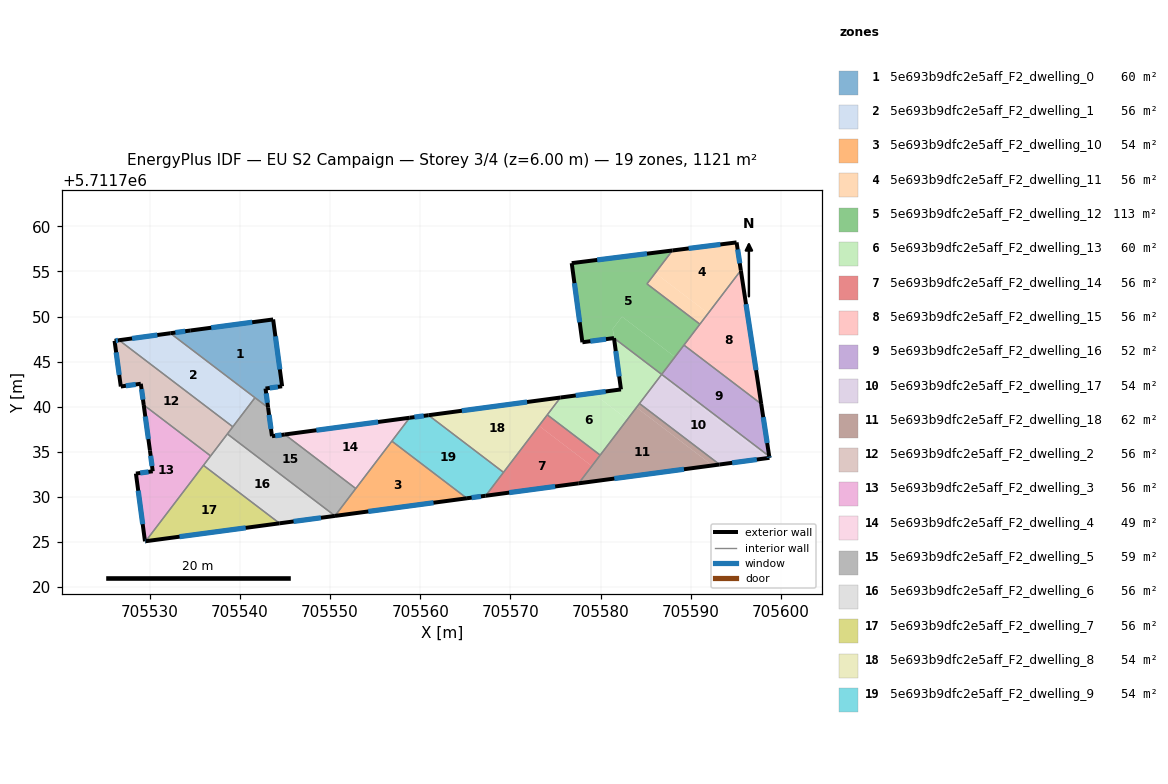
=== STOREY PLAN SPEC (per zone: floor XY polygon, exterior-wall plan segments, windows/doors) ===
zone 1: 5e693b9dfc2e5aff_F2_dwelling_0  (60.3 m²)
  floor: (705543.69, 5711749.68) (705544.68, 5711742.27) (705542.84, 5711742.02) (705543.13, 5711739.91) (705541.68, 5711741.01) (705532.29, 5711748.15) (705534.50, 5711748.45)
  exterior wall: (705534.50, 5711748.45) – (705532.29, 5711748.15)  [2.2 m]
    window: (705533.94, 5711748.38) – (705532.85, 5711748.23)  [1.6 m²]
  exterior wall: (705543.69, 5711749.68) – (705534.50, 5711748.45)  [9.3 m]
    window: (705541.36, 5711749.37) – (705536.83, 5711748.76)  [6.8 m²]
  exterior wall: (705544.68, 5711742.27) – (705543.69, 5711749.68)  [7.5 m]
    window: (705544.43, 5711744.15) – (705543.94, 5711747.81)  [5.5 m²]
  exterior wall: (705542.84, 5711742.02) – (705544.68, 5711742.27)  [1.9 m]
    window: (705543.31, 5711742.08) – (705544.22, 5711742.21)  [1.4 m²]
  exterior wall: (705543.13, 5711739.91) – (705542.84, 5711742.02)  [2.1 m]
    window: (705543.06, 5711740.44) – (705542.92, 5711741.49)  [1.6 m²]
  interior walls: 2
zone 2: 5e693b9dfc2e5aff_F2_dwelling_1  (56.0 m²)
  floor: (705541.67, 5711741.01) (705539.22, 5711737.78) (705526.61, 5711747.38) (705532.29, 5711748.15)
  exterior wall: (705532.29, 5711748.15) – (705526.61, 5711747.38)  [5.7 m]
    window: (705530.86, 5711747.96) – (705528.05, 5711747.58)  [4.2 m²]
  interior walls: 3
zone 3: 5e693b9dfc2e5aff_F2_dwelling_10  (54.5 m²)
  floor: (705565.17, 5711729.86) (705550.54, 5711727.90) (705556.85, 5711736.19)
  exterior wall: (705550.54, 5711727.90) – (705565.17, 5711729.86)  [14.8 m]
    window: (705554.24, 5711728.40) – (705561.47, 5711729.36)  [10.8 m²]
  interior walls: 3
zone 4: 5e693b9dfc2e5aff_F2_dwelling_11  (56.0 m²)
  floor: (705595.07, 5711758.22) (705595.54, 5711755.12) (705591.92, 5711750.37) (705586.05, 5711754.83) (705587.95, 5711757.33)
  floor: (705591.92, 5711750.37) (705591.00, 5711749.16) (705585.13, 5711753.62) (705586.05, 5711754.83)
  exterior wall: (705595.07, 5711758.22) – (705587.95, 5711757.33)  [7.2 m]
    window: (705593.27, 5711758.00) – (705589.75, 5711757.56)  [5.3 m²]
  exterior wall: (705595.54, 5711755.12) – (705595.07, 5711758.22)  [3.1 m]
    window: (705595.42, 5711755.91) – (705595.19, 5711757.44)  [2.3 m²]
  interior walls: 3
zone 5: 5e693b9dfc2e5aff_F2_dwelling_12  (112.6 m²)
  floor: (705587.95, 5711757.33) (705585.13, 5711753.62) (705591.00, 5711749.16) (705588.23, 5711745.53) (705582.37, 5711749.99) (705581.34, 5711748.64) (705581.47, 5711747.62) (705577.97, 5711747.15) (705576.79, 5711755.92)
  floor: (705588.23, 5711745.53) (705586.76, 5711743.59) (705581.47, 5711747.62) (705581.34, 5711748.64) (705582.37, 5711749.99)
  exterior wall: (705577.97, 5711747.15) – (705581.48, 5711747.62)  [3.5 m]
    window: (705578.86, 5711747.27) – (705580.59, 5711747.50)  [2.6 m²]
  exterior wall: (705576.79, 5711755.92) – (705577.97, 5711747.15)  [8.9 m]
    window: (705577.09, 5711753.71) – (705577.67, 5711749.37)  [6.5 m²]
  exterior wall: (705587.95, 5711757.33) – (705576.79, 5711755.92)  [11.3 m]
    window: (705585.13, 5711756.97) – (705579.61, 5711756.28)  [8.2 m²]
  interior walls: 5
zone 6: 5e693b9dfc2e5aff_F2_dwelling_13  (60.3 m²)
  floor: (705586.76, 5711743.59) (705582.99, 5711738.64) (705582.97, 5711738.62) (705582.96, 5711738.60) (705579.14, 5711741.51) (705579.20, 5711741.52) (705582.25, 5711741.92) (705581.48, 5711747.62)
  floor: (705582.96, 5711738.60) (705579.94, 5711734.64) (705574.08, 5711739.11) (705575.54, 5711741.03) (705579.14, 5711741.51)
  exterior wall: (705582.25, 5711741.92) – (705575.54, 5711741.03)  [6.8 m]
    window: (705580.55, 5711741.70) – (705577.24, 5711741.25)  [5.0 m²]
  exterior wall: (705581.48, 5711747.62) – (705582.25, 5711741.92)  [5.7 m]
    window: (705581.67, 5711746.18) – (705582.05, 5711743.36)  [4.2 m²]
  interior walls: 5
zone 7: 5e693b9dfc2e5aff_F2_dwelling_14  (56.0 m²)
  floor: (705579.94, 5711734.64) (705579.02, 5711733.43) (705573.16, 5711737.90) (705574.08, 5711739.11)
  floor: (705579.02, 5711733.43) (705577.56, 5711731.51) (705567.25, 5711730.14) (705573.16, 5711737.90)
  exterior wall: (705567.25, 5711730.13) – (705577.56, 5711731.51)  [10.4 m]
    window: (705569.86, 5711730.48) – (705574.95, 5711731.17)  [7.6 m²]
  interior walls: 4
zone 8: 5e693b9dfc2e5aff_F2_dwelling_15  (56.0 m²)
  floor: (705595.54, 5711755.12) (705597.80, 5711740.32) (705589.23, 5711746.84)
  exterior wall: (705597.80, 5711740.32) – (705595.54, 5711755.12)  [15.0 m]
    window: (705597.23, 5711744.06) – (705596.11, 5711751.38)  [11.0 m²]
  interior walls: 3
zone 9: 5e693b9dfc2e5aff_F2_dwelling_16  (52.5 m²)
  floor: (705597.80, 5711740.32) (705598.68, 5711734.52) (705586.76, 5711743.59) (705589.23, 5711746.84)
  exterior wall: (705598.68, 5711734.52) – (705597.80, 5711740.32)  [5.9 m]
    window: (705598.46, 5711735.98) – (705598.02, 5711738.85)  [4.3 m²]
  interior walls: 3
zone 10: 5e693b9dfc2e5aff_F2_dwelling_17  (53.6 m²)
  floor: (705598.55, 5711734.32) (705593.18, 5711733.60) (705584.30, 5711740.36) (705586.62, 5711743.41)
  floor: (705598.68, 5711734.52) (705598.71, 5711734.34) (705598.55, 5711734.32) (705586.62, 5711743.41) (705586.76, 5711743.59)
  exterior wall: (705598.71, 5711734.34) – (705598.68, 5711734.52)  [0.2 m]
    window: (705598.70, 5711734.38) – (705598.69, 5711734.47)  [0.1 m²]
  exterior wall: (705593.18, 5711733.60) – (705598.71, 5711734.34)  [5.6 m]
    window: (705594.58, 5711733.79) – (705597.31, 5711734.15)  [4.1 m²]
  interior walls: 3
zone 11: 5e693b9dfc2e5aff_F2_dwelling_18  (62.1 m²)
  floor: (705592.40, 5711733.50) (705577.56, 5711731.51) (705583.97, 5711739.92)
  floor: (705593.18, 5711733.60) (705592.40, 5711733.50) (705583.97, 5711739.92) (705584.30, 5711740.36)
  exterior wall: (705577.56, 5711731.51) – (705593.18, 5711733.60)  [15.8 m]
    window: (705581.51, 5711732.04) – (705589.23, 5711733.07)  [11.5 m²]
  interior walls: 3
zone 12: 5e693b9dfc2e5aff_F2_dwelling_2  (56.0 m²)
  floor: (705539.22, 5711737.78) (705536.76, 5711734.55) (705529.34, 5711740.20) (705529.02, 5711742.55) (705526.80, 5711742.25) (705526.11, 5711747.31) (705526.61, 5711747.38)
  exterior wall: (705526.80, 5711742.25) – (705529.02, 5711742.55)  [2.2 m]
    window: (705527.36, 5711742.33) – (705528.46, 5711742.48)  [1.6 m²]
  exterior wall: (705526.11, 5711747.31) – (705526.80, 5711742.25)  [5.1 m]
    window: (705526.28, 5711746.03) – (705526.63, 5711743.53)  [3.7 m²]
  exterior wall: (705526.61, 5711747.38) – (705526.11, 5711747.31)  [0.5 m]
    window: (705526.48, 5711747.36) – (705526.24, 5711747.33)  [0.4 m²]
  exterior wall: (705529.02, 5711742.55) – (705529.34, 5711740.20)  [2.4 m]
    window: (705529.10, 5711741.96) – (705529.26, 5711740.79)  [1.7 m²]
  interior walls: 4
zone 13: 5e693b9dfc2e5aff_F2_dwelling_3  (56.0 m²)
  floor: (705536.76, 5711734.55) (705529.56, 5711725.10) (705529.48, 5711725.09) (705528.48, 5711732.60) (705530.34, 5711732.85) (705530.03, 5711735.14) (705529.34, 5711740.20)
  exterior wall: (705530.34, 5711732.85) – (705528.48, 5711732.60)  [1.9 m]
    window: (705529.87, 5711732.79) – (705528.95, 5711732.66)  [1.4 m²]
  exterior wall: (705530.03, 5711735.14) – (705530.34, 5711732.85)  [2.3 m]
    window: (705530.11, 5711734.56) – (705530.26, 5711733.43)  [1.7 m²]
  exterior wall: (705529.34, 5711740.20) – (705530.03, 5711735.14)  [5.1 m]
    window: (705529.52, 5711738.92) – (705529.86, 5711736.42)  [3.7 m²]
  exterior wall: (705529.48, 5711725.09) – (705529.56, 5711725.10)  [0.1 m]
    window: (705529.50, 5711725.09) – (705529.54, 5711725.09)  [0.1 m²]
  exterior wall: (705528.48, 5711732.60) – (705529.48, 5711725.09)  [7.6 m]
    window: (705528.73, 5711730.70) – (705529.23, 5711726.99)  [5.6 m²]
  interior walls: 3
zone 14: 5e693b9dfc2e5aff_F2_dwelling_4  (48.8 m²)
  floor: (705558.82, 5711738.78) (705552.85, 5711730.94) (705544.98, 5711736.93)
  exterior wall: (705558.82, 5711738.79) – (705544.98, 5711736.93)  [14.0 m]
    window: (705555.32, 5711738.32) – (705548.48, 5711737.40)  [10.2 m²]
  interior walls: 3
zone 15: 5e693b9dfc2e5aff_F2_dwelling_5  (59.1 m²)
  floor: (705544.98, 5711736.93) (705552.85, 5711730.94) (705550.54, 5711727.91) (705538.61, 5711736.99) (705541.67, 5711741.01) (705543.13, 5711739.90) (705543.56, 5711736.74)
  exterior wall: (705543.56, 5711736.74) – (705543.13, 5711739.90)  [3.2 m]
    window: (705543.45, 5711737.54) – (705543.24, 5711739.10)  [2.3 m²]
  exterior wall: (705544.98, 5711736.93) – (705543.56, 5711736.74)  [1.4 m]
    window: (705544.62, 5711736.88) – (705543.92, 5711736.79)  [1.1 m²]
  interior walls: 6
zone 16: 5e693b9dfc2e5aff_F2_dwelling_6  (56.0 m²)
  floor: (705550.53, 5711727.91) (705544.40, 5711727.08) (705535.96, 5711733.51) (705538.61, 5711736.99)
  floor: (705550.54, 5711727.91) (705550.53, 5711727.91) (705538.61, 5711736.99)
  exterior wall: (705544.40, 5711727.08) – (705550.54, 5711727.90)  [6.2 m]
    window: (705545.95, 5711727.29) – (705548.98, 5711727.69)  [4.5 m²]
  interior walls: 4
zone 17: 5e693b9dfc2e5aff_F2_dwelling_7  (56.1 m²)
  floor: (705544.40, 5711727.08) (705529.56, 5711725.10) (705535.96, 5711733.51)
  exterior wall: (705529.56, 5711725.10) – (705544.40, 5711727.08)  [15.0 m]
    window: (705533.31, 5711725.60) – (705540.65, 5711726.58)  [11.0 m²]
  interior walls: 2
zone 18: 5e693b9dfc2e5aff_F2_dwelling_8  (54.5 m²)
  floor: (705575.54, 5711741.03) (705569.23, 5711732.73) (705560.91, 5711739.06)
  exterior wall: (705575.54, 5711741.03) – (705560.91, 5711739.06)  [14.8 m]
    window: (705571.84, 5711740.53) – (705564.61, 5711739.56)  [10.8 m²]
  interior walls: 3
zone 19: 5e693b9dfc2e5aff_F2_dwelling_9  (54.5 m²)
  floor: (705569.22, 5711732.73) (705567.25, 5711730.13) (705565.17, 5711729.86) (705556.85, 5711736.19) (705558.82, 5711738.79) (705560.91, 5711739.06)
  exterior wall: (705560.91, 5711739.06) – (705558.82, 5711738.79)  [2.1 m]
    window: (705560.38, 5711738.99) – (705559.35, 5711738.86)  [1.5 m²]
  exterior wall: (705565.17, 5711729.86) – (705567.25, 5711730.13)  [2.1 m]
    window: (705565.69, 5711729.93) – (705566.72, 5711730.06)  [1.5 m²]
  interior walls: 4

=== DERIVED (storey summary) ===
Building: EU S2 Campaign
Storey: 3 of 4  (floor level z = 6.00 m)
Storey gross floor area: 1120.9 m²
Zones on this storey: 19
  - 5e693b9dfc2e5aff_F2_dwelling_0: floor 60.3 m²; exterior wall 23.0 m (68.9 m²); 5 window(s) 16.8 m²; WWR 24.4%
  - 5e693b9dfc2e5aff_F2_dwelling_1: floor 56.0 m²; exterior wall 5.7 m (17.2 m²); 1 window(s) 4.2 m²; WWR 24.4%
  - 5e693b9dfc2e5aff_F2_dwelling_10: floor 54.5 m²; exterior wall 14.8 m (44.3 m²); 1 window(s) 10.8 m²; WWR 24.4%
  - 5e693b9dfc2e5aff_F2_dwelling_11: floor 56.0 m²; exterior wall 10.3 m (30.9 m²); 2 window(s) 7.6 m²; WWR 24.4%
  - 5e693b9dfc2e5aff_F2_dwelling_12: floor 112.6 m²; exterior wall 23.6 m (70.9 m²); 3 window(s) 17.3 m²; WWR 24.4%
  - 5e693b9dfc2e5aff_F2_dwelling_13: floor 60.3 m²; exterior wall 12.5 m (37.5 m²); 2 window(s) 9.2 m²; WWR 24.4%
  - 5e693b9dfc2e5aff_F2_dwelling_14: floor 56.0 m²; exterior wall 10.4 m (31.2 m²); 1 window(s) 7.6 m²; WWR 24.4%
  - 5e693b9dfc2e5aff_F2_dwelling_15: floor 56.0 m²; exterior wall 15.0 m (44.9 m²); 1 window(s) 11.0 m²; WWR 24.4%
  - 5e693b9dfc2e5aff_F2_dwelling_16: floor 52.5 m²; exterior wall 5.9 m (17.6 m²); 1 window(s) 4.3 m²; WWR 24.4%
  - 5e693b9dfc2e5aff_F2_dwelling_17: floor 53.6 m²; exterior wall 5.8 m (17.3 m²); 2 window(s) 4.2 m²; WWR 24.4%
  - 5e693b9dfc2e5aff_F2_dwelling_18: floor 62.1 m²; exterior wall 15.8 m (47.3 m²); 1 window(s) 11.5 m²; WWR 24.4%
  - 5e693b9dfc2e5aff_F2_dwelling_2: floor 56.0 m²; exterior wall 10.2 m (30.7 m²); 4 window(s) 7.5 m²; WWR 24.4%
  - 5e693b9dfc2e5aff_F2_dwelling_3: floor 56.0 m²; exterior wall 17.0 m (50.9 m²); 5 window(s) 12.4 m²; WWR 24.4%
  - 5e693b9dfc2e5aff_F2_dwelling_4: floor 48.8 m²; exterior wall 14.0 m (41.9 m²); 1 window(s) 10.2 m²; WWR 24.4%
  - 5e693b9dfc2e5aff_F2_dwelling_5: floor 59.1 m²; exterior wall 4.6 m (13.9 m²); 2 window(s) 3.4 m²; WWR 24.4%
  - 5e693b9dfc2e5aff_F2_dwelling_6: floor 56.0 m²; exterior wall 6.2 m (18.6 m²); 1 window(s) 4.5 m²; WWR 24.4%
  - 5e693b9dfc2e5aff_F2_dwelling_7: floor 56.1 m²; exterior wall 15.0 m (44.9 m²); 1 window(s) 11.0 m²; WWR 24.4%
  - 5e693b9dfc2e5aff_F2_dwelling_8: floor 54.5 m²; exterior wall 14.8 m (44.3 m²); 1 window(s) 10.8 m²; WWR 24.4%
  - 5e693b9dfc2e5aff_F2_dwelling_9: floor 54.5 m²; exterior wall 4.2 m (12.6 m²); 2 window(s) 3.1 m²; WWR 24.4%
Zone adjacency (shared interzone walls):
  - 5e693b9dfc2e5aff_F2_dwelling_0 ↔ 5e693b9dfc2e5aff_F2_dwelling_1
  - 5e693b9dfc2e5aff_F2_dwelling_0 ↔ 5e693b9dfc2e5aff_F2_dwelling_5
  - 5e693b9dfc2e5aff_F2_dwelling_1 ↔ 5e693b9dfc2e5aff_F2_dwelling_2
  - 5e693b9dfc2e5aff_F2_dwelling_1 ↔ 5e693b9dfc2e5aff_F2_dwelling_5
  - 5e693b9dfc2e5aff_F2_dwelling_10 ↔ 5e693b9dfc2e5aff_F2_dwelling_4
  - 5e693b9dfc2e5aff_F2_dwelling_10 ↔ 5e693b9dfc2e5aff_F2_dwelling_5
  - 5e693b9dfc2e5aff_F2_dwelling_10 ↔ 5e693b9dfc2e5aff_F2_dwelling_9
  - 5e693b9dfc2e5aff_F2_dwelling_11 ↔ 5e693b9dfc2e5aff_F2_dwelling_12
  - 5e693b9dfc2e5aff_F2_dwelling_11 ↔ 5e693b9dfc2e5aff_F2_dwelling_15
  - 5e693b9dfc2e5aff_F2_dwelling_12 ↔ 5e693b9dfc2e5aff_F2_dwelling_13
  - 5e693b9dfc2e5aff_F2_dwelling_12 ↔ 5e693b9dfc2e5aff_F2_dwelling_15
  - 5e693b9dfc2e5aff_F2_dwelling_12 ↔ 5e693b9dfc2e5aff_F2_dwelling_16
  - 5e693b9dfc2e5aff_F2_dwelling_13 ↔ 5e693b9dfc2e5aff_F2_dwelling_14
  - 5e693b9dfc2e5aff_F2_dwelling_13 ↔ 5e693b9dfc2e5aff_F2_dwelling_17
  - 5e693b9dfc2e5aff_F2_dwelling_13 ↔ 5e693b9dfc2e5aff_F2_dwelling_18
  - 5e693b9dfc2e5aff_F2_dwelling_13 ↔ 5e693b9dfc2e5aff_F2_dwelling_8
  - 5e693b9dfc2e5aff_F2_dwelling_14 ↔ 5e693b9dfc2e5aff_F2_dwelling_18
  - 5e693b9dfc2e5aff_F2_dwelling_14 ↔ 5e693b9dfc2e5aff_F2_dwelling_8
  - 5e693b9dfc2e5aff_F2_dwelling_14 ↔ 5e693b9dfc2e5aff_F2_dwelling_9
  - 5e693b9dfc2e5aff_F2_dwelling_15 ↔ 5e693b9dfc2e5aff_F2_dwelling_16
  - 5e693b9dfc2e5aff_F2_dwelling_16 ↔ 5e693b9dfc2e5aff_F2_dwelling_17
  - 5e693b9dfc2e5aff_F2_dwelling_17 ↔ 5e693b9dfc2e5aff_F2_dwelling_18
  - 5e693b9dfc2e5aff_F2_dwelling_2 ↔ 5e693b9dfc2e5aff_F2_dwelling_3
  - 5e693b9dfc2e5aff_F2_dwelling_2 ↔ 5e693b9dfc2e5aff_F2_dwelling_5
  - 5e693b9dfc2e5aff_F2_dwelling_2 ↔ 5e693b9dfc2e5aff_F2_dwelling_6
  - 5e693b9dfc2e5aff_F2_dwelling_3 ↔ 5e693b9dfc2e5aff_F2_dwelling_6
  - 5e693b9dfc2e5aff_F2_dwelling_3 ↔ 5e693b9dfc2e5aff_F2_dwelling_7
  - 5e693b9dfc2e5aff_F2_dwelling_4 ↔ 5e693b9dfc2e5aff_F2_dwelling_5
  - 5e693b9dfc2e5aff_F2_dwelling_4 ↔ 5e693b9dfc2e5aff_F2_dwelling_9
  - 5e693b9dfc2e5aff_F2_dwelling_5 ↔ 5e693b9dfc2e5aff_F2_dwelling_6
  - 5e693b9dfc2e5aff_F2_dwelling_6 ↔ 5e693b9dfc2e5aff_F2_dwelling_7
  - 5e693b9dfc2e5aff_F2_dwelling_8 ↔ 5e693b9dfc2e5aff_F2_dwelling_9